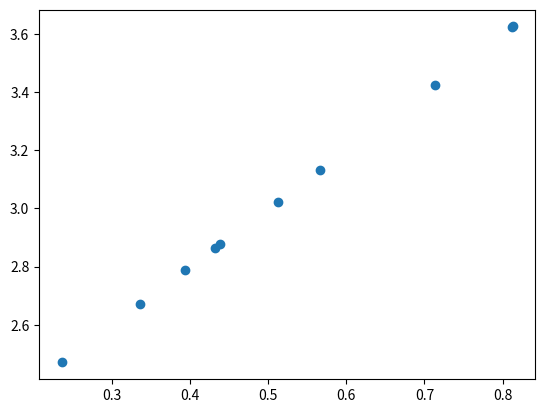
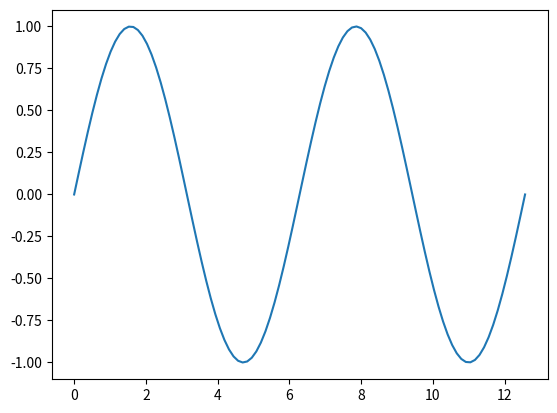
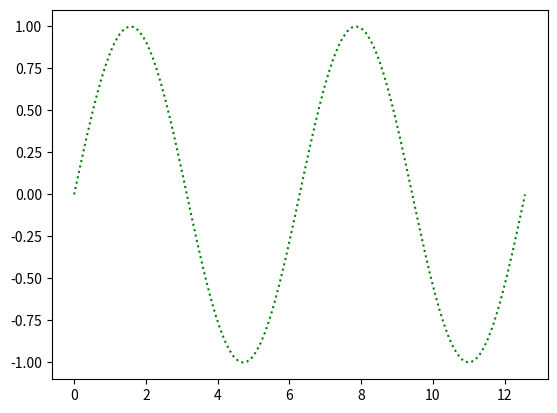
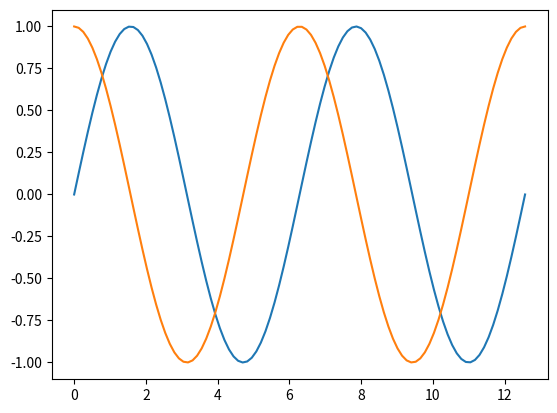
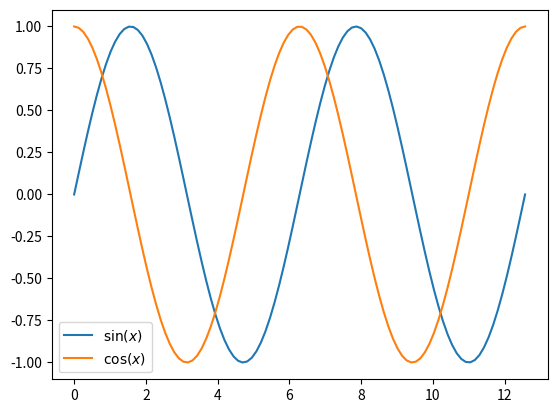
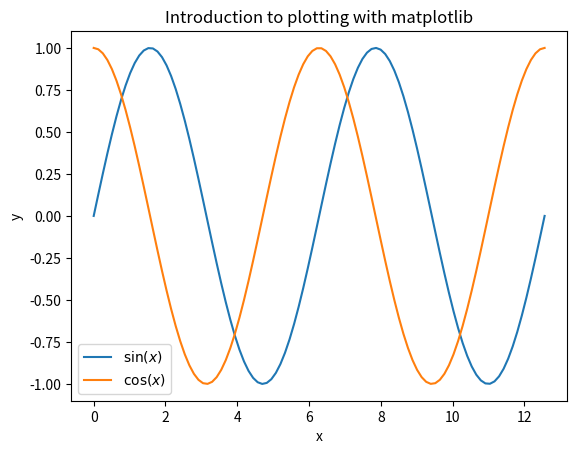
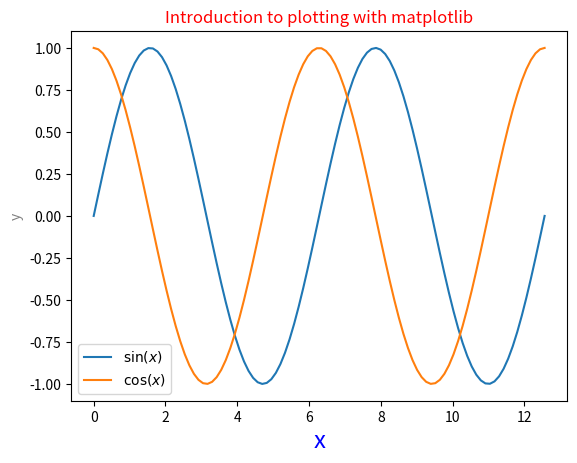
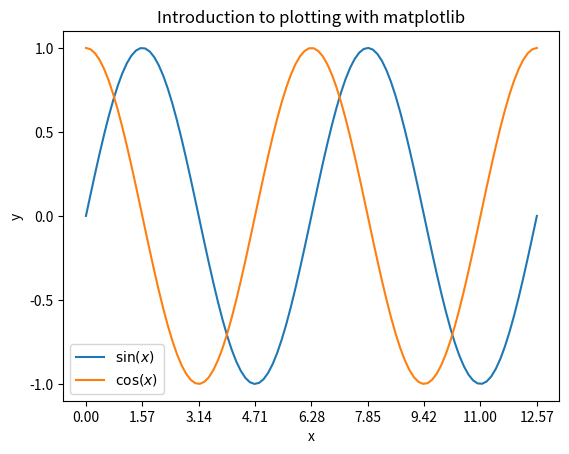
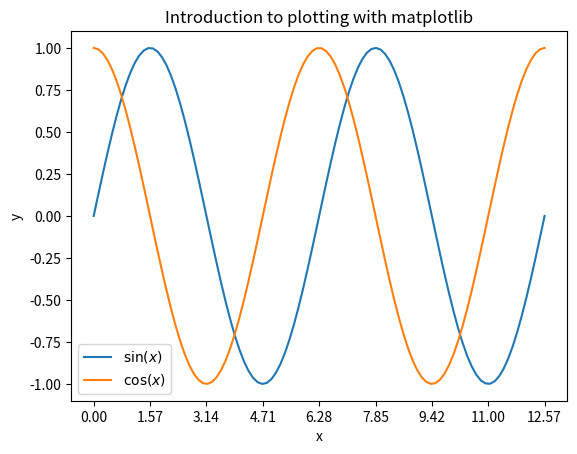
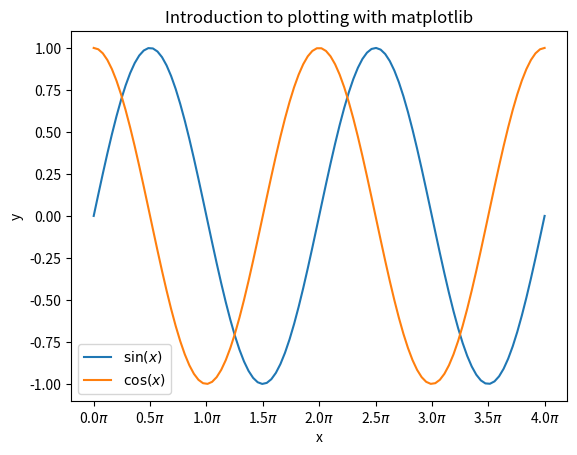
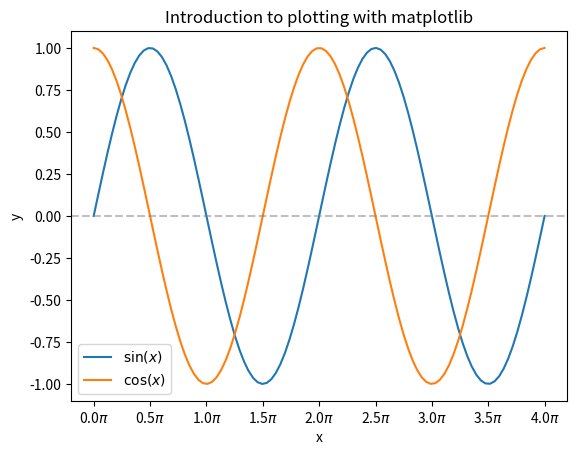
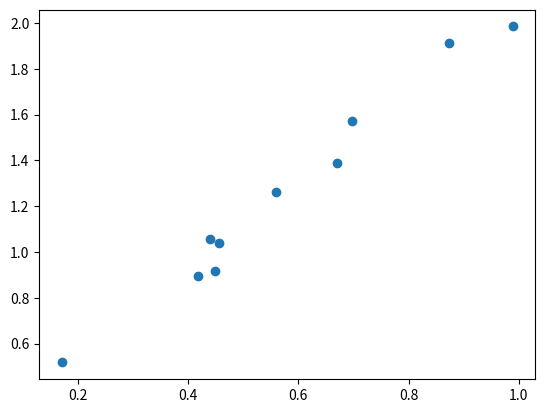
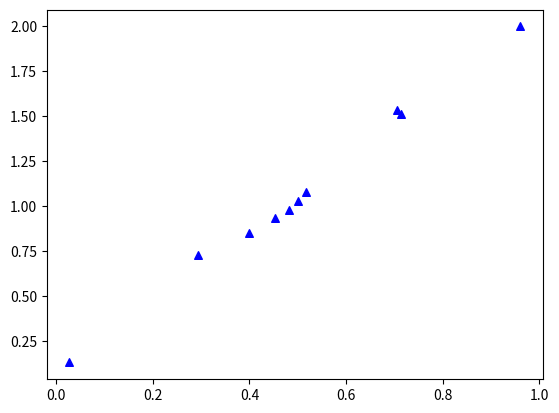
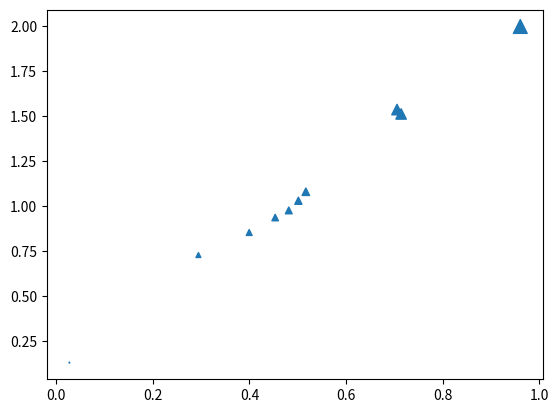
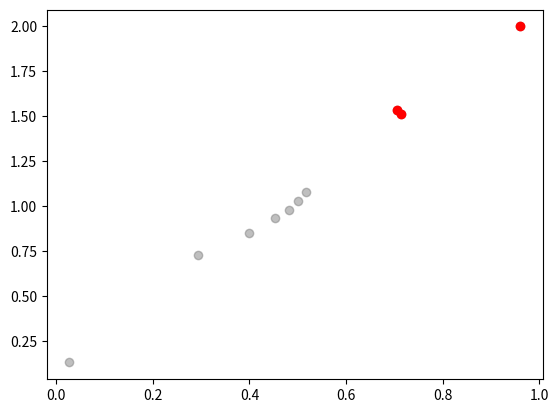
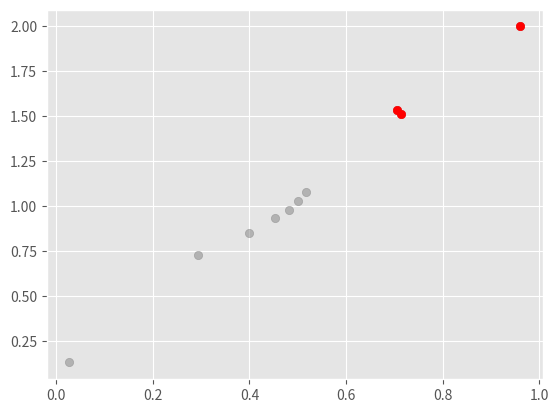

The matplotlib source for these figures, in order: (Note: this script raises an exception after producing the figures.)
import numpy as np
import matplotlib.pyplot as plt

# create 10 (x, y) data points 
x = np.random.random(10)
y = 2*x + 2

# plot the points
fig, ax = plt.subplots()
ax.scatter(x, y)

# print the (x, y) data
# vstack combines (stacks) the x and y arrays into a 2d matrix
# the .T is the matrix transpose, so that the x and y become columns
np.vstack([x, y]).T

import numpy as np
import pandas as pd
import matplotlib.pyplot as plt

# create an array of 100 x values on the interval [0, 4pi]
x_arr = np.linspace(0, 4*np.pi, 100)
y_sin = np.sin(x_arr)

# create the blank figure and axis for the plot 
fig, ax = plt.subplots()

# plot the x, y values as a line plot on the blank axis
ax.plot(x_arr, y_sin)

# create the blank figure and axis for the plot 
fig, ax = plt.subplots()

# use optional parameters of ls and c to modify the line properties
ax.plot(x_arr, y_sin, ls=':', c='green')

# calculate the cosine function for every x value in our array
y_cos = np.cos(x_arr)

# create the blank figure and axis for the plot 
fig, ax = plt.subplots()

# plot the sine array on the axis
ax.plot(x_arr, y_sin)

# plot the cosine array on the axis
ax.plot(x_arr, y_cos)

# create the blank figure and axis for the plot 
fig, ax = plt.subplots()

# plot the sine and cosine, adding text axis labels
ax.plot(x_arr, y_sin, label='$\sin (x)$')
ax.plot(x_arr, y_cos, label='$\cos (x)$')

# call the legend() function to add the legend to the axis
ax.legend()

fig, ax = plt.subplots()
ax.plot(x_arr, y_sin, label='$\sin (x)$')
ax.plot(x_arr, y_cos, label='$\cos (x)$')

ax.legend()

# add axis labels by providing a text string as the first argument
ax.set_xlabel('x')
ax.set_ylabel('y')

# add a title by providing a text string as the first argument
ax.set_title('Introduction to plotting with matplotlib')

fig, ax = plt.subplots()
ax.plot(x_arr, y_sin, label='$\sin (x)$')
ax.plot(x_arr, y_cos, label='$\cos (x)$')

ax.legend()

# add axis labels by providing a text string as the first argument
ax.set_xlabel('x', c='blue', fontsize='xx-large')
ax.set_ylabel('y', c='gray', fontsize='medium')

# add a title by providing a text string as the first argument
ax.set_title('Introduction to plotting with matplotlib', c='red', fontsize='large')

fig, ax = plt.subplots()

ax.plot(x_arr, y_sin, label='$\sin (x)$')
ax.plot(x_arr, y_cos, label='$\cos (x)$')

ax.legend()

ax.set_xlabel('x')
ax.set_ylabel('y')
ax.set_title('Introduction to plotting with matplotlib')

ax.set_xticks(np.linspace(0, 4*np.pi, 9))
ax.set_yticks([-1, -0.5, 0, 0.5, 1])

YTICK_SPACING = 0.25

fig, ax = plt.subplots()

ax.plot(x_arr, y_sin, label='$\sin (x)$')
ax.plot(x_arr, y_cos, label='$\cos (x)$')

ax.legend()

ax.set_xlabel('x')
ax.set_ylabel('y')
ax.set_title('Introduction to plotting with matplotlib')

yticks = np.arange(y_sin.min(), y_sin.max() + YTICK_SPACING, YTICK_SPACING)

ax.set_xticks(np.linspace(0, 4*np.pi, 9))
ax.set_yticks(yticks)

fig, ax = plt.subplots()
ax.plot(x_arr, y_sin, label='$\sin (x)$')
ax.plot(x_arr, y_cos, label='$\cos (x)$')

ax.legend()

ax.set_xlabel('x')
ax.set_ylabel('y')
ax.set_title('Introduction to plotting with matplotlib')

x_ticks = np.linspace(0, 4*np.pi, 9)
x_ticklabels = [f'{x}$\pi$' for x in x_ticks/np.pi]

ax.set_xticks(x_ticks)
ax.set_xticklabels(x_ticklabels)

fig, ax = plt.subplots()
ax.plot(x_arr, y_sin, label='$\sin (x)$')
ax.plot(x_arr, y_cos, label='$\cos (x)$')

ax.legend()

ax.set_xlabel('x')
ax.set_ylabel('y')
ax.set_title('Introduction to plotting with matplotlib')

x_ticks = np.linspace(0, 4*np.pi, 9)
x_ticklabels = [f'{x}$\pi$' for x in x_ticks/np.pi]

ax.set_xticks(x_ticks)
ax.set_xticklabels(x_ticklabels)


ax.axhline(0, c='gray', ls='--', alpha=0.5)

# create 10 (x, y) data points 
x = np.random.random(10)
y = 2*x + (0.2 * np.random.random(10))

# plot the points
fig, ax = plt.subplots()
ax.scatter(x, y)

# create 10 (x, y) data points 
x = np.random.random(10)
y = 2*x + (0.2 * np.random.random(10))

# plot the points
fig, ax = plt.subplots()
ax.scatter(x, y, marker='^', s=30, c='blue')

z = 20 * (x**2 + y**2)

# plot the points
fig, ax = plt.subplots()
ax.scatter(x, y, marker='^', s=z)

fig, ax = plt.subplots()

# all points are plotted in gray, at 50% opacity
ax.scatter(x, y, color='gray', alpha=0.5)

# the argsort function returns an array of the index values, in sorted order
# we use array slicing to select the last 3 indexes from the sorted array
top3_indices = z.argsort()[-3:]

# the selected top 3 points are plotted in red
ax.scatter(x[top3_indices], y[top3_indices], color='red')

# display the z-values
print(f'z values: {np.round(z, 2)}')

# display the sort order - the first value is the index of the smallest value in z
print(f'z indices in sorted order: {z.argsort()}')

# display the x, y, z values in sorted order (by z)
df = pd.DataFrame({'x': x[z.argsort()], 'y': y[z.argsort()], 'z': z[z.argsort()]})
print(df)

plt.style.use('ggplot')

fig, ax = plt.subplots()

# all points are plotted in gray, at 50% opacity
ax.scatter(x, y, color='gray', alpha=0.5)

# the argsort function returns an array of the index values, in sorted order
# we use array slicing to select the last 3 indexes from the sorted array
top3_indices = z.argsort()[-3:]

# the selected top 3 points are plotted in red
ax.scatter(x[top3_indices], y[top3_indices], color='red')

fig, ax = plt.subplots()

categories = ['a', 'b', 'c', 'd']
category_index = np.arange(len(categories))
values = np.random.random(4)*100

ax.bar(category_index, values)
ax.set_xticks(category_index)
ax.set_xticklabels(categories)

fig, ax = plt.subplots()

categories = ['a', 'b', 'c', 'd']
category_index = np.arange(len(categories))
values = np.random.random(4)*100

ax.barh(category_index, values)
ax.set_yticks(category_index)
ax.set_yticklabels(categories)

fig, ax = plt.subplots()

ax.plot(x_arr, y_sin, label='$\sin (x)$')
ax.plot(x_arr, y_cos, label='$\cos (x)$')

ax.legend()

plt.tight_layout()

plt.savefig('../../output/unit3_plot_30dpi.png', dpi=30)
plt.savefig('../../output/unit3_plot_300dpi.png', dpi=300)
plt.savefig('../../output/unit3_plot.pdf')
plt.savefig('../../output/unit3_plot_bboxinches.pdf', bbox_inches='tight')